Dataset: processed (GitHub, chahoseong/banana-classifier). Classes: dispose, overripe, ripe, unripe.

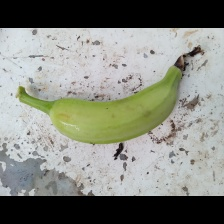
Label: unripe

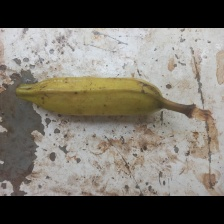
Label: ripe

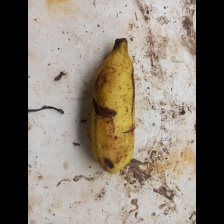
Label: overripe

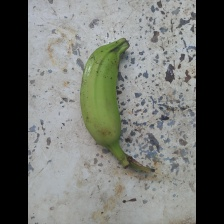
Label: unripe

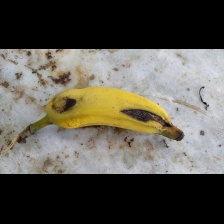
Label: dispose

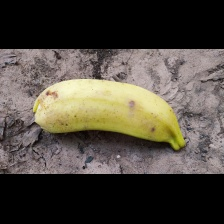
Label: ripe
